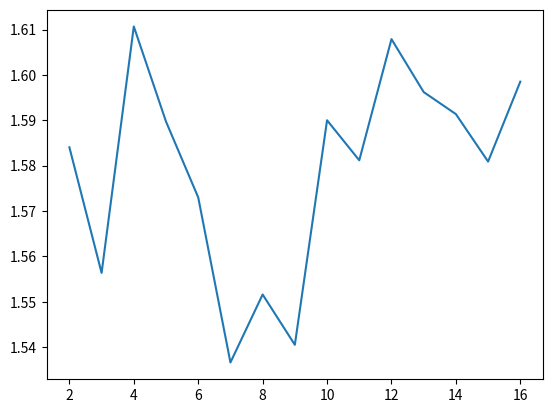

This chart was generated by the following Python code:


# 扑克牌的顺子和同花，并计算顺子和同花各自的概率


from itertools import product  # 引入离散数学的乘法
import random


numbers = '23456789TJQKA'  # 数字
colors = '黑红梅方'  # 花色
one_suite_cards = [n + c for n, c in product(numbers, colors)]  # 生成扑克牌

# 洗牌，然后发牌
def distribute_hand(people_n):
    card_n = 3
    random.shuffle(one_suite_cards)  # 洗牌
    random_hand = [ one_suite_cards[i:i+card_n] for i in range(people_n) ]  # 发牌
    return random_hand

print(distribute_hand(people_n=3))


# 定义同花
def is_flush(hand):
    return len(set(c for _, c in hand)) == 1


# 给各张扑克按照不同大小赋值以供排序
def number_value(n):
    shift = 2  # 偏移值为2
    position_v = numbers.find(n) + shift
    if n == 'A':
        return position_v, 1  # A可以返回两个数，因为QKA是一种组合，A23是一种组合
    else:
        return position_v,  # 必须加一个逗号，表示输出的是tuple而不是int，这样后面才能用product函数迭代

# 排序（看是否符合顺子）
def asc(numbers):
    numbers = sorted(numbers)
    return numbers[2] - numbers[1] == numbers[1] - numbers[0] == 1


# 定义顺子
def is_straight(hand):
    # sorted_n = sorted(hand)
    possible_numbers = [number_value(n) for n, _ in hand]

    all_combination = list(product(*possible_numbers))

    return any(asc(h) for h in all_combination)

print(is_straight(['2红', '3红', 'A梅']))


'''
在编程的时候尽量用变量代替字符串，如FLUSH, STRAIGHT = 'flush', 'straight'，
这样下面在引用变量的时候会高亮显示，或在打错变量名称的时候有红线报错，
而直接用字符串，在字符串因为打错或顺序错误时候，如'straight'和'striaght'、'staright'等，会导致程序不会报错但跑不通。

在编程的时候尽量不要使用除数字0和1之外的数字，
其他的数字叫”magic number“，
如果需要其他数字，用变量表示后引用变量即可，如 
shift = 2   
position_v = numbers.find(n) + shift
不要直接用数字将之写为
position_v = numbers.find(n) + 2
因为如果下面的程序中仍然有很多地方使用了同样的逻辑，那么就需要一行一行仔细改下去，稍不注意就会出错，
这样就不如直接用变量表示数字然后再引用变量
'''


# 分别计算同花和顺子的概率
from collections import Counter

poker_counter = Counter()
total_hand = 0
FLUSH, STRAIGHT = 'flush', 'straight'

for t in range(10000):
    for hand in distribute_hand(people_n=5):
        total_hand += 1
        if is_flush(hand):
            poker_counter[FLUSH] += 1
        elif is_straight(hand):
            poker_counter[STRAIGHT] += 1

print('Flush : ' + str(poker_counter[FLUSH] / total_hand))
print('Straight : ' + str(poker_counter[STRAIGHT] / total_hand))
print( 'Flush / Straight = ' + str(poker_counter[FLUSH]/poker_counter[STRAIGHT]) )


# 将上面计算概率的思路整理并封装为函数
def get_poker_env(people, round_number=10000):
    poker_counter = Counter()
    total_hand = 0
    FLUSH, STRAIGHT = 'flush', 'straight'
    for t in range(round_number):
        for hand in distribute_hand(people_n=people):
            total_hand += 1
            if is_flush(hand):
                poker_counter[FLUSH] += 1
            elif is_straight(hand):
                poker_counter[STRAIGHT] += 1
    return poker_counter

'''
# 测试上述计算概率的函数
people_numbers = range(2, 17)
r = 800
rates = []
for n in people_numbers:
    result = get_poker_env(n, r)
    rates.append(result[FLUSH] / result[STRAIGHT])

import matplotlib.pyplot as plt
plt.plot(people_numbers, rates)  # 坐标轴横轴为参加游戏人数，纵轴为同花比顺子的比率
plt.show()  # 调用show方法才能显示
'''


# 实时观察计算进度的方式计算大样本比率
from tqdm import tqdm


people_numbers = range(2, 17)
r = 20000
rates = []
for n in tqdm(people_numbers):
    result = get_poker_env(n, r)
    rates.append(result[FLUSH] / result[STRAIGHT])

import matplotlib.pyplot as plt
plt.plot(people_numbers, rates)  # 坐标轴横轴为参加游戏人数，纵轴为同花比顺子的比率
plt.show()  # 调用show方法才能显示


'''
思考题：
1、如果押中”什么都没有“，奖励2元，请问押中 FLUSH 和 STRAIGHT 应该奖励多少钱？
2、假设 FLUSH 为15元，STRAIGHT 为60元，问一直开下去是顾客吃亏还是庄家吃亏？
3、假设 FLUSH 为20元，STRAIGHT 为40元，问一直开下去是顾客吃亏还是庄家吃亏？


课后作业：
1、改变代码，增加大小王，大小王可以替代任何数字；
2、将一手牌的张数变为5个，计算在人数为10人时，分别计算下列扑克的概率：
    straight flush：同花顺，即五张同花色的连续数字牌
    four of a kind：其中四张是相同数字的扑克牌
    full house：葫芦，三张相同数字及另外两张相同数字的牌 AAA+BB
    flush：五张相同花色的牌
    strsight：五张连续数字的牌
    three of a kind：三条
    two pair：两对
    pair：一个对子和另外三张无法组成牌型的杂牌
3、在以上的概率求解中，有一个隐藏的bug，导致概率计算有一些轻微的错误，请问这个错误是什么？请修正它。
4、请思考蒙特卡罗方法求解问题和基于组合数学、概率等方法的区别是什么？在计算机环境下有什么优势？
'''
